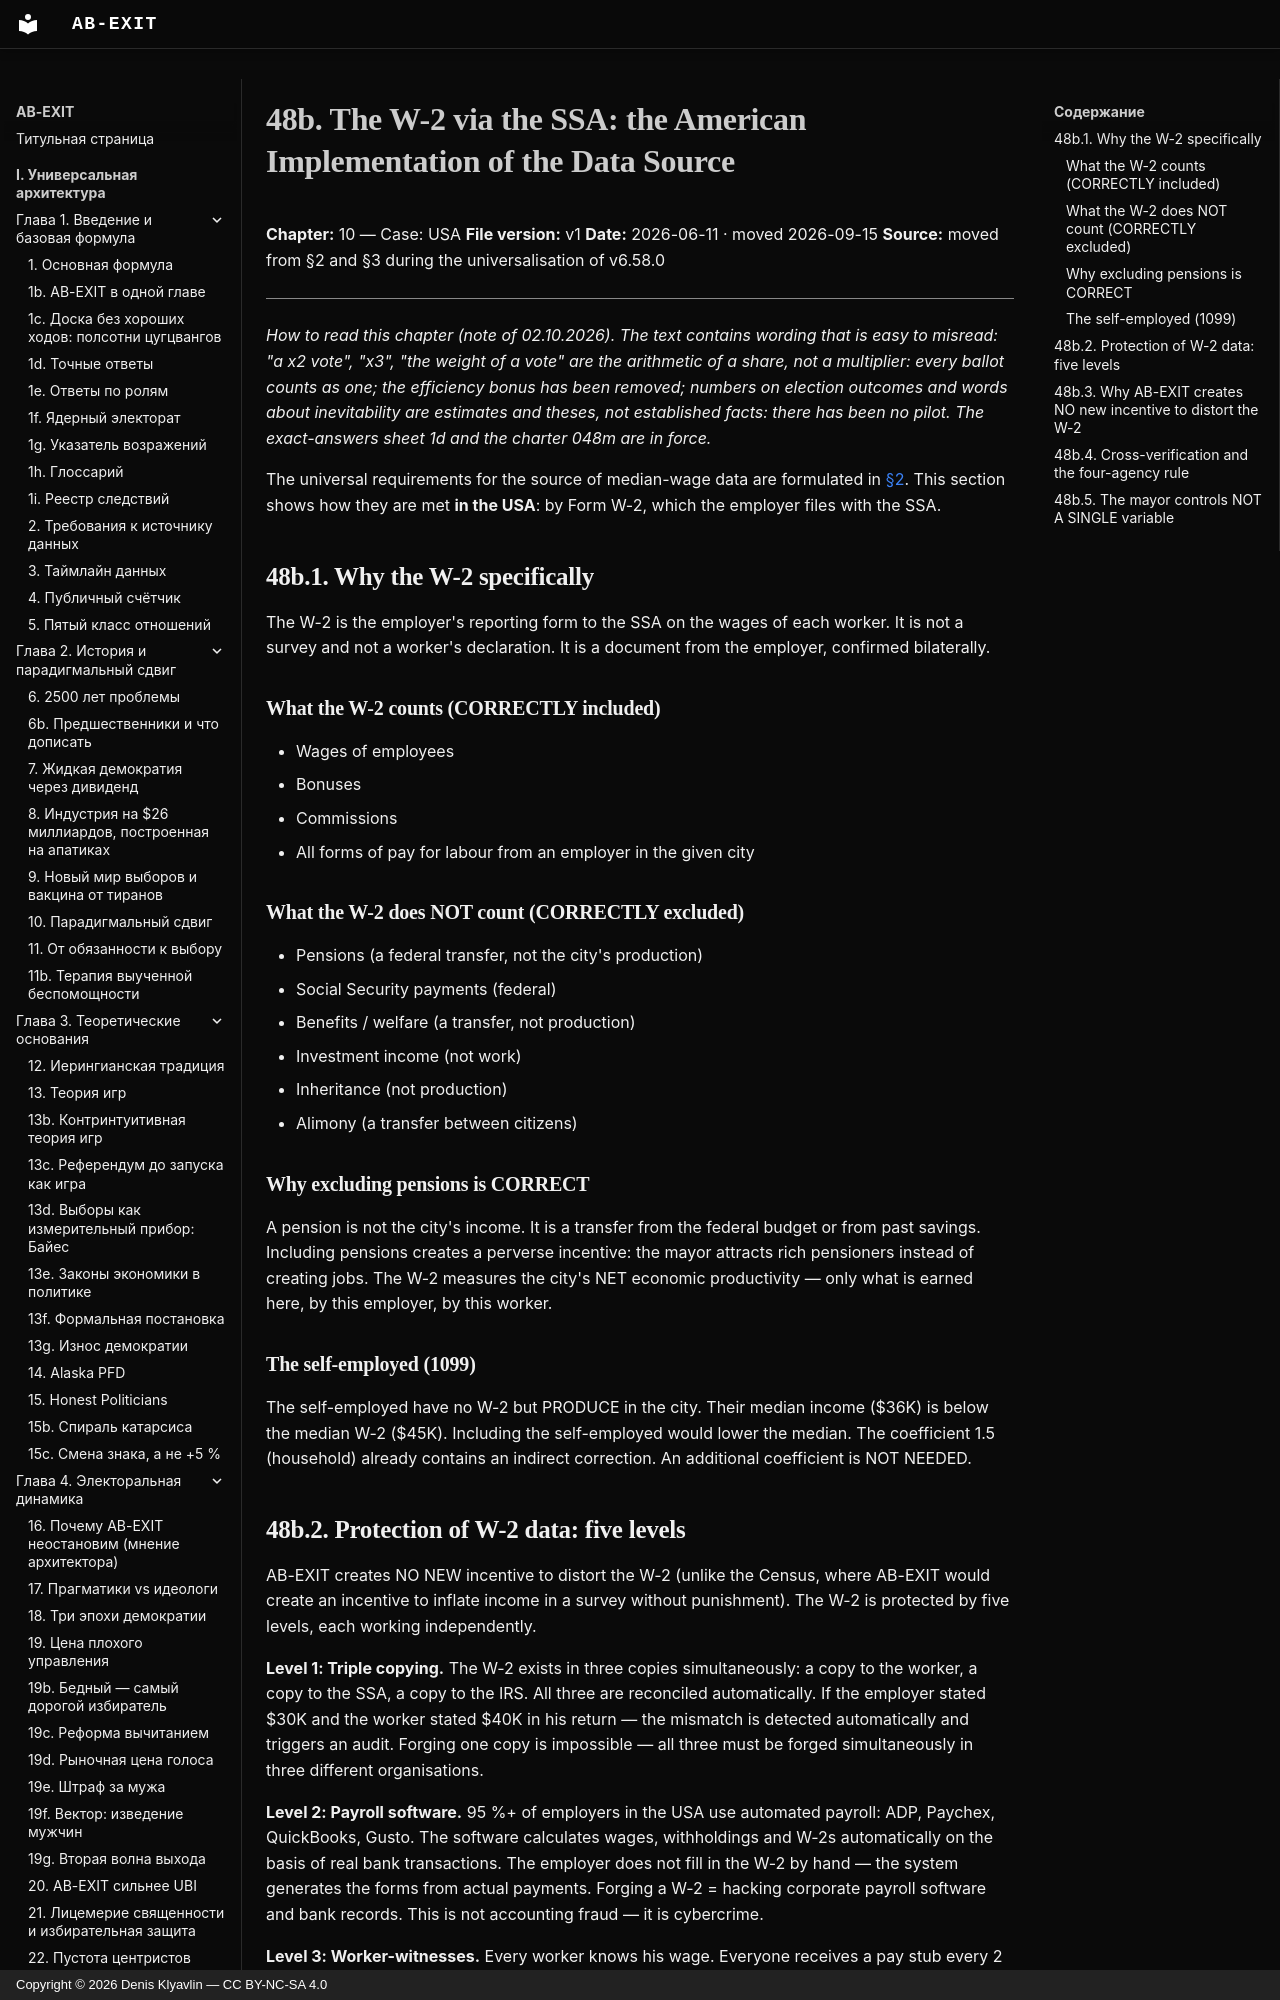

repository: Denis-Kliavlin/ab-exit · page: 10-usa/048b-w2-source-detail.en/index.html · generator: mkdocs · copyright: Copyright © 2026 Denis Klyavlin — CC BY-NC-SA 4.0

# 48b. The W-2 via the SSA: the American Implementation of the Data Source

**Chapter:** 10 — Case: USA
**File version:** v1
**Date:** 2026-06-11 · moved 2026-09-15
**Source:** moved from §2 and §3 during the universalisation of v6.58.0

---

*How to read this chapter (note of 02.10.2026). The text contains wording that is easy to misread: "a x2 vote", "x3", "the weight of a vote" are the arithmetic of a share, not a multiplier: every ballot counts as one; the efficiency bonus has been removed; numbers on election outcomes and words about inevitability are estimates and theses, not established facts: there has been no pilot. The exact-answers sheet 1d and the charter 048m are in force.*

The universal requirements for the source of median-wage data are formulated in
[§2](../01-introduction/002-protection.md). This section shows how they are met
**in the USA**: by Form W-2, which the employer files with the SSA.

## 48b.1. Why the W-2 specifically

The W-2 is the employer's reporting form to the SSA on the wages of each worker. It is not
a survey and not a worker's declaration. It is a document from the employer, confirmed
bilaterally.

### What the W-2 counts (CORRECTLY included)

- Wages of employees
- Bonuses
- Commissions
- All forms of pay for labour from an employer in the given city
